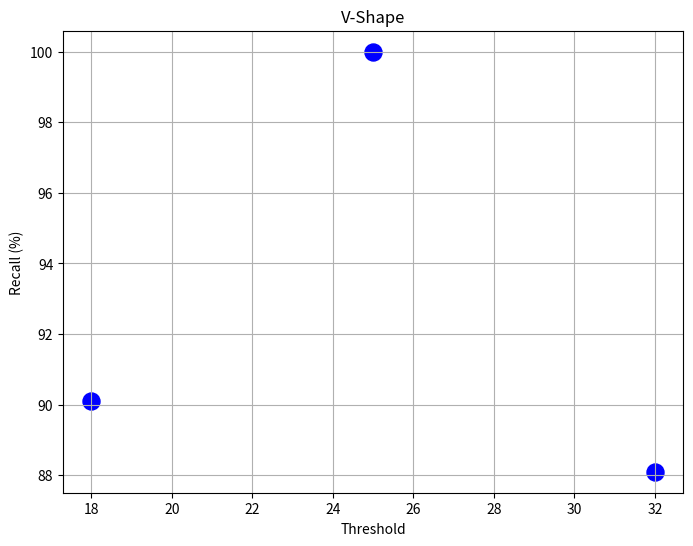
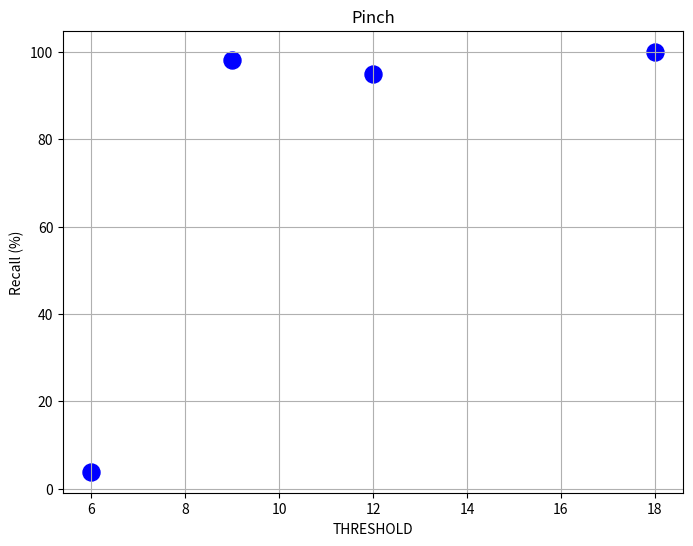
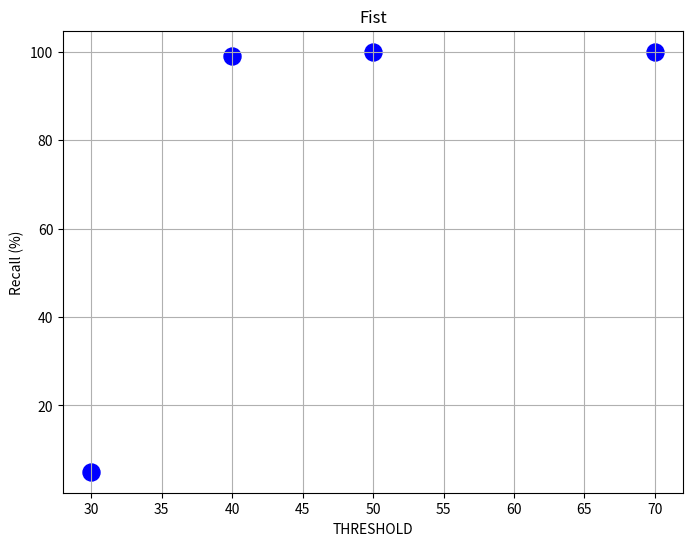

Source code (Python) for these figures, in order:
import matplotlib.pyplot as plt
import numpy as np

'Projector'
def _bright_lighting_conditions_recall_plot():
    'Bright Lighting Conditions'
    labels = ['Hand', 'Pinch', 'V-Shape', 'Fist']
    values = [0.66, 0.27, 0.77, 0.85]

    # Erstelle ein Balkendiagramm
    plt.bar(labels, values)

    # Füge Titel und Achsenbeschriftungen hinzu
    plt.title('Bright Lighting Conditions Recall For Hand Gestures')
    plt.xlabel('Hand Gesture')
    plt.ylabel('Recall')

    # Zeige das Diagramm an
    plt.show()

def _middle_lighting_conditions_recall_plot():
    'Middle Lighting Conditions'
    labels = ['Hand', 'Pinch', 'V-Shape', 'Fist']
    values = [0.94,0.89,0.54,0.95]

    # Hand recall: 0.94
    # Pinch recall: 0.89
    # V recall: 0.54
    # Fist recall: 0.95
    # Erstelle ein Balkendiagramm
    plt.bar(labels, values)

    # Füge Titel und Achsenbeschriftungen hinzu
    plt.title('Middle Lighting Conditions Recall For Hand Gestures')
    plt.xlabel('Hand Gesture')
    plt.ylabel('Recall')

    # Zeige das Diagramm an
    plt.show()

def _low_lighting_conditions_recall_plot():
    'Low Lighting Conditions'
    labels = ['Hand', 'Pinch', 'V-Shape', 'Fist']
    values = [0.99,0.92,0.66,0.87]

    # Hand recall: 0.99
    # Pinch recall: 0.92
    # V recall: 0.66
    # Fist recall: 0.87

    # Erstelle ein Balkendiagramm
    plt.bar(labels, values)

    # Füge Titel und Achsenbeschriftungen hinzu
    plt.title('Low Lighting Conditions Recall For Hand Gestures')
    plt.xlabel('Hand Gesture')
    plt.ylabel('Recall')

    # Zeige das Diagramm an
    plt.show()

'Projector'
def _combined_lighting_conditions_recall_plot():
    labels = ['Hand', 'Pinch', 'V-Shape', 'Fist']
    values_bright = [0.66, 0.27, 0.77, 0.85]
    values_middle = [0.94, 0.89, 0.54, 0.95]
    values_low = [0.99, 0.92, 0.66, 0.87]

    # Breite der Balken
    bar_width = 0.25

    color_light = 'lightgray'
    color_middle = 'darkgray'
    color_dark = 'gray'

    # X-Positionen für die Balken
    bar_positions_bright = np.arange(len(labels))
    bar_positions_middle = [pos + bar_width for pos in bar_positions_bright]
    bar_positions_low = [pos + 2 * bar_width for pos in bar_positions_bright]

    # Erstelle ein kombiniertes Balkendiagramm
    plt.bar(bar_positions_bright, values_bright, width=bar_width, label='Bright Lighting', color=color_light)
    plt.bar(bar_positions_middle, values_middle, width=bar_width, label='Middle Lighting', color=color_middle)
    plt.bar(bar_positions_low, values_low, width=bar_width, label='Low Lighting', color=color_dark)

    # Füge Titel und Achsenbeschriftungen hinzu
    plt.title('Recall For Hand Gestures Under Different Lighting Conditions')
    plt.xlabel('Hand Gesture')
    plt.ylabel('Recall')

    # Zeige das Diagramm an
    plt.xticks(bar_positions_middle, labels)
    plt.legend()
    plt.show()



def frame_matching_plot():
    labels = ['Good Lighting', 'Middle Lighting', 'Bad Lighting']
    precision_values = [0.91, 0.91, 0.93]
    recall_values = [0.92, 0.91, 0.94]

    # Breite der Balken
    bar_width = 0.35

    # X-Positionen für die Balken
    bar_positions_precision = np.arange(len(labels))
    bar_positions_recall = [pos + bar_width for pos in bar_positions_precision]

    # Erstelle ein Balkendiagramm für die Präzision und den Recall
    plt.bar(bar_positions_precision, precision_values, width=bar_width, label='Precision')#, color='lightblue')
    plt.bar(bar_positions_recall, recall_values, width=bar_width, label='Recall')#, color='lightgreen')

    # Füge Titel und Achsenbeschriftungen hinzu
    plt.title('Frame Matching Precision and Recall Under Different Lighting Conditions')
    plt.xlabel('Lighting Conditions')
    plt.ylabel('Score')

    # Zeige das Diagramm an
    plt.xticks(bar_positions_recall, labels)
    plt.legend()
    plt.show()

def _combined_lighting_conditions_recall_plot_home():
    'Home conditions'
    labels = ['Hand', 'Pinch', 'V-Shape', 'Fist']

    values_bright = [1.0,1.0,0.18,1.0]
    values_low = [1.0,0.73,0.98,0.19]
    # -- bad lighting conditions
    # Hand recall: 1.0
    # Pinch recall: 0.73
    # V recall: 0.98
    # Fist recall: 0.19


    # -- good lighting conditions
    # Hand recall: 1.0
    # Pinch recall: 1.0
    # V recall: 0.18
    # Fist recall: 1.0

    # Breite der Balken
    bar_width = 0.25

    color_light = 'lightgray'
    # color_middle = 'darkgray'
    color_dark = 'gray'

    # X-Positionen für die Balken
    bar_positions_bright = np.arange(len(labels))
    bar_positions_middle = [pos + 0.5 * bar_width for pos in bar_positions_bright]
    bar_positions_low = [pos + bar_width for pos in bar_positions_bright]

    # Erstelle ein kombiniertes Balkendiagramm
    plt.bar(bar_positions_bright, values_bright, width=bar_width, label='Bright Lighting', color=color_light)
    # plt.bar(bar_positions_middle, values_middle, width=bar_width, label='Middle Lighting', color=color_middle)
    plt.bar(bar_positions_low, values_low, width=bar_width, label='Low Lighting', color=color_dark)

    # Füge Titel und Achsenbeschriftungen hinzu
    plt.title('Recall For Hand Gestures Under Different Lighting Conditions')
    plt.xlabel('Hand Gesture')
    plt.ylabel('Recall')

    # Zeige das Diagramm an
    plt.xticks(bar_positions_middle,labels)
    plt.legend()
    plt.show()

def threshold_variation_Vshape():

    thresholds = [18, 25, 32] #12, 
    recalls = [90.1, 100, 88.1] #100, 

    # Scatter Plot erstellen
    plt.figure(figsize=(8, 6))
    plt.scatter(thresholds, recalls, color='blue', marker='o', s= 150)

    # Achsentitel und Diagrammüberschrift hinzufügen
    plt.xlabel('Threshold')
    plt.ylabel('Recall (%)')
    plt.title('V-Shape')

    # Gitter hinzufügen
    plt.grid(True)

    # Plot anzeigen
    plt.show()
    
  
def threshold_variation_Pinch():

    # Daten für die PINCH-Geste und ihre THRESHOLD-Variationen
    thresholds_pinch = [18, 12, 9, 6]
    recalls_pinch = [100, 95.0, 98.0, 3.9]

    # Scatter Plot erstellen
    plt.figure(figsize=(8, 6))
    plt.scatter(thresholds_pinch, recalls_pinch, color='blue',marker='o',s= 150)

    # Achsentitel und Diagrammüberschrift hinzufügen
    plt.xlabel('THRESHOLD')
    plt.ylabel('Recall (%)')
    plt.title('Pinch')

    # Gitter hinzufügen
    plt.grid(True)

    # Plot anzeigen
    plt.show()

def threshold_variation_Fist():

    # Daten für die PINCH-Geste und ihre THRESHOLD-Variationen
    thresholds_pinch = [70,50,40,30]
    recalls_pinch = [100, 100, 99.0,5.0]

    # FIST: 70, recall = 100%
    # FIST: 50, recall = 100%
    # FIST: 40, recall = 99,0%
    # FIST: 30, recall = 5,0%

    # Scatter Plot erstellen
    plt.figure(figsize=(8, 6))
    plt.scatter(thresholds_pinch, recalls_pinch, color='blue',marker='o', s= 150)

    # Achsentitel und Diagrammüberschrift hinzufügen
    plt.xlabel('THRESHOLD')
    plt.ylabel('Recall (%)')
    plt.title('Fist')

    # Gitter hinzufügen
    plt.grid(True)

    # Plot anzeigen
    plt.show()




# Rufe die Funktion auf, um das kombinierte Diagramm zu erstellen
# _combined_lighting_conditions_recall_plot()



# _bright_lighting_conditions_recall_plot()
# _middle_lighting_conditions_recall_plot()
# _low_lighting_conditions_recall_plot()

# Rufe die Funktion auf, um das Diagramm zu erstellen
# frame_matching_plot()

# _combined_lighting_conditions_recall_plot_home()
    
threshold_variation_Vshape()
threshold_variation_Pinch()
threshold_variation_Fist()


